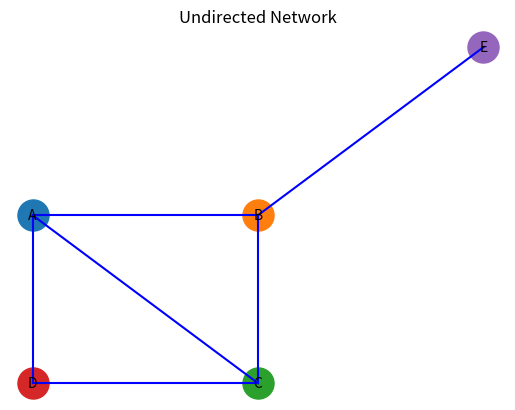

Python code for this plot:

import numpy as np
import matplotlib.pyplot as plt

# Undirected Network
nodes = ['A', 'B', 'C', 'D', 'E']

A = np.array([
    [0, 1, 1, 1, 0],
    [1, 0, 1, 0, 1],
    [1, 1, 0, 1, 0],
    [1, 0, 1, 0, 0],
    [0, 1, 0, 0, 0]
])

n = len(nodes)

# Adjacency Matrix
print("Adjacency Matrix:")
print(A)

# Edge List
edges = []
for i in range(n):
    for j in range(i + 1, n):
        if A[i][j] == 1:
            edges.append((nodes[i], nodes[j]))

print("\nEdge List:")
print(edges)

# Degree
degree = np.sum(A, axis=1)
print("\nDegree:")
for i in range(n):
    print(nodes[i], "=", degree[i])

# Density
E = len(edges)
density = 2 * E / (n * (n - 1))
print("\nDensity =", round(density, 2))

# Sociogram
pos = {
    'A': (0, 1), 'B': (1, 1), 'C': (1, 0),
    'D': (0, 0), 'E': (2, 2)
}

for u, v in edges:
    plt.plot(
        [pos[u][0], pos[v][0]],
        [pos[u][1], pos[v][1]], 'b-'
    )

for node in nodes:
    x, y = pos[node]
    plt.scatter(x, y, s=500)
    plt.text(x, y, node, ha='center', va='center')

plt.title("Undirected Network")
plt.axis('off')
plt.show()



import numpy as np

# Directed Network
nodes = ['A', 'B', 'C', 'D']

G = [
    [0, 1, 1, 0],
    [1, 0, 1, 0],
    [0, 0, 0, 1],
    [0, 0, 1, 0]
]

n = len(nodes)

print("Adjacency Matrix:")
print(np.array(G))

# In-degree and Out-degree
print("\nIn-degree and Out-degree:")
for i in range(n):
    out_degree = sum(G[i])
    in_degree = sum(G[j][i] for j in range(n))
    print(nodes[i], "In =", in_degree,
          "Out =", out_degree)

# Density
E = sum(sum(row) for row in G)
density = E / (n * (n - 1))
print("\nDensity =", round(density, 2))

# Reciprocity
mutual = 0
one_way = 0

for i in range(n):
    for j in range(i + 1, n):
        if G[i][j] == 1 and G[j][i] == 1:
            mutual += 1
        elif G[i][j] == 1 or G[j][i] == 1:
            one_way += 1

reciprocity = mutual / (mutual + one_way)
print("Reciprocity =", round(reciprocity, 2))

# Transitivity
closed = 0
opened = 0

for i in range(n):
    neighbours = [j for j in range(n) if G[i][j] == 1]

    for a in range(len(neighbours)):
        for b in range(a + 1, len(neighbours)):
            u = neighbours[a]
            v = neighbours[b]

            if G[u][v] == 1 or G[v][u] == 1:
                closed += 1
            else:
                opened += 1

if closed + opened > 0:
    transitivity = closed / (closed + opened)
else:
    transitivity = 0

print("Transitivity =", round(transitivity, 2))

# Centrality and Clustering
H = [
    [0, 1, 1, 0],
    [1, 0, 1, 0],
    [1, 1, 0, 1],
    [0, 0, 1, 0]
]

distances = [
    [0, 1, 1, 2],
    [1, 0, 1, 2],
    [1, 1, 0, 1],
    [2, 2, 1, 0]
]

print("\nDegree Centrality:")
for i in range(n):
    print(nodes[i], "=", round(sum(H[i]) / (n - 1), 3))

print("\nCloseness Centrality:")
for i in range(n):
    print(nodes[i], "=", round((n - 1) / sum(distances[i]), 3))

print("\nLocal Clustering:")
for i in range(n):
    neighbours = [j for j in range(n) if H[i][j] == 1]
    k = len(neighbours)
    edges = 0

    for a in range(k):
        for b in range(a + 1, k):
            if H[neighbours[a]][neighbours[b]] == 1:
                edges += 1

    if k < 2:
        clustering = 0
    else:
        clustering = 2 * edges / (k * (k - 1))

    print(nodes[i], "=", round(clustering, 3))
